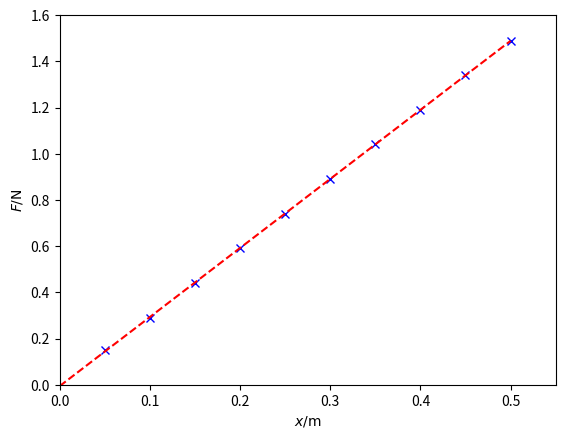

Here is the Python script that generated this plot:
import numpy as np 
import matplotlib.pyplot as plt 


D=np.array([3,2.9,2.9333,2.95,2.96,2.96667,2.714,2.975,2.97778,2.98])


x=np.linspace(0.05,0.5,10)


F=np.array([0.15,0.29,0.44,0.59,0.74,0.89,1.04,1.19,1.34,1.49])

m=(np.mean(F*x)-(np.mean(F)*np.mean(x)))/(np.mean(x**2)-(np.mean(x))**2)
b=(np.mean(F)*np.mean(x**2)-np.mean(x*F)*np.mean(x))/(np.mean(x**2)-(np.mean(x))**2)
print("m=")
print(m)
print("b=")
print(b)





import matplotlib.pyplot as plt
import numpy as np



plt.plot(x,F , 'bx')
t=np.linspace(0,0.5,100)
plt.plot(t,m*t+b,'r--')
plt.xlabel(r'$x / \mathrm{m}$')
plt.ylabel(r'$F / \mathrm{N}$')

plt.xlim(0,0.55)
plt.ylim(0,1.6)
plt.savefig('Plot_Ausgleichsrechung.pdf')
